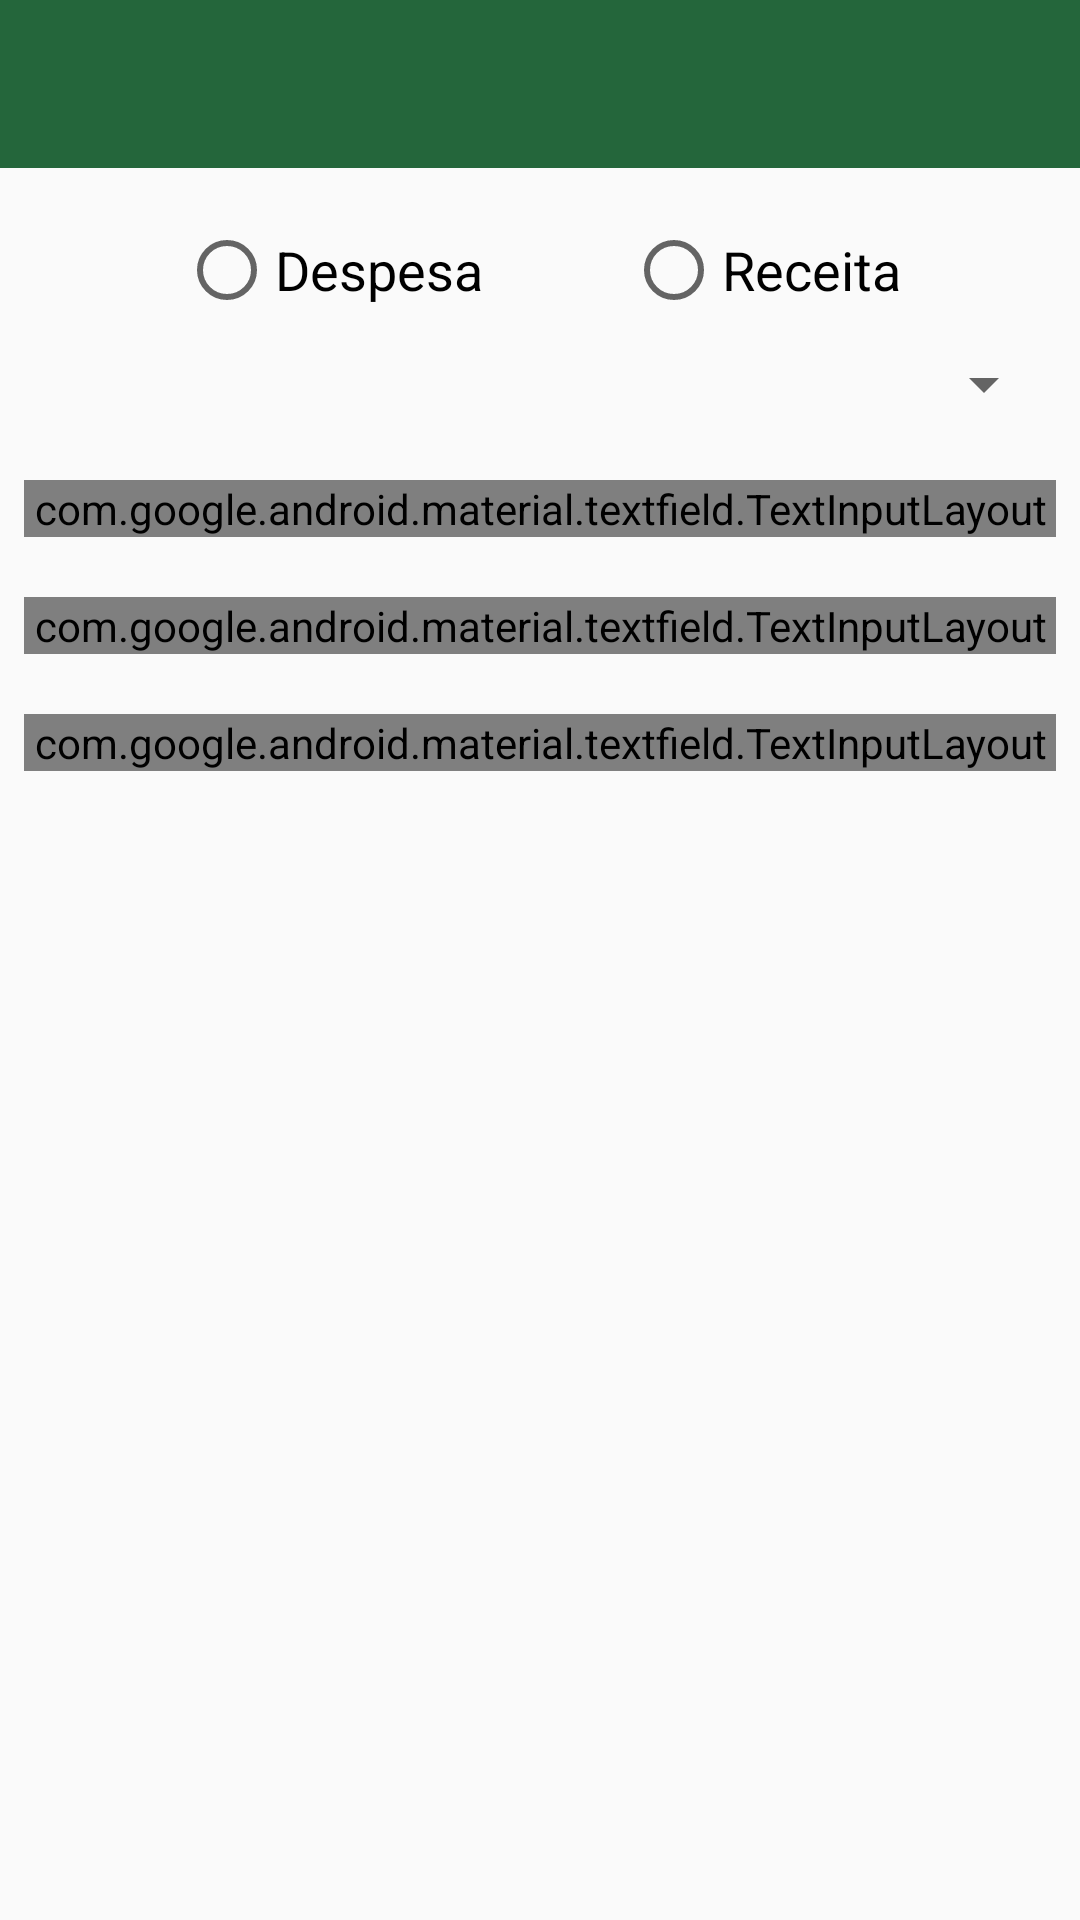

This screen was rendered from an Android layout file. Write that file and the resources it references.
<!-- AndroidManifest.xml: application theme AppTheme -->
<!-- res/layout/activity_novo_lancamento.xml -->
<?xml version="1.0" encoding="utf-8"?>
<LinearLayout
    xmlns:android="http://schemas.android.com/apk/res/android"
    xmlns:app="http://schemas.android.com/apk/res-auto"
    xmlns:tools="http://schemas.android.com/tools"
    android:layout_width="match_parent"
    android:layout_height="wrap_content"
    android:orientation="vertical"
    android:id="@+id/novoLancamentoLaouyt">

    <include layout="@layout/toolbar"></include>

    <RelativeLayout
        android:layout_width="match_parent"
        android:layout_height="match_parent"
        tools:context=".activity.NovoLancamentoActivity"
        android:padding="8dp">

        <RadioGroup
            android:id="@+id/rdGroupNovo"
            android:layout_width="match_parent"
            android:layout_height="wrap_content"
            android:layout_alignParentEnd="true"
            android:layout_alignParentTop="true"
            android:gravity="center"
            android:orientation="horizontal"
            android:layout_marginTop="10dp">

            <RadioButton
                android:id="@+id/rdDespesaNovo"
                android:layout_width="149dp"
                android:layout_height="wrap_content"
                android:text="Despesa"
                android:textSize="18sp" />

            <RadioButton
                android:id="@+id/rdReceitaNovo"
                android:layout_width="wrap_content"
                android:layout_height="wrap_content"
                android:text="Receita"
                android:textSize="18sp" />
        </RadioGroup>

        <Spinner
            android:id="@+id/spinner"
            android:layout_width="match_parent"
            android:layout_height="wrap_content"
            android:layout_alignParentStart="true"
            android:layout_below="@+id/rdGroupNovo"
            android:layout_marginTop="10dp" />

        <android.support.design.widget.TextInputLayout
            android:id="@+id/edtDescricao"
            android:layout_width="match_parent"
            android:layout_height="wrap_content"
            android:layout_below="@+id/spinner"
            android:layout_centerHorizontal="true"
            android:layout_marginTop="20dp"
            android:textColorHint="@android:color/black"
            style="@style/Widget.MaterialComponents.TextInputLayout.OutlinedBox">

            <EditText
                android:id="@+id/txtDescricao"
                android:layout_width="match_parent"
                android:layout_height="wrap_content"
                android:hint="Descrição:"
                android:inputType="text"
                android:textColorLink="@color/colorPrimary"
                android:textSize="18sp" />

        </android.support.design.widget.TextInputLayout>

        <android.support.design.widget.TextInputLayout
            android:id="@+id/edtValor"
            android:layout_width="match_parent"
            android:layout_height="wrap_content"
            android:layout_below="@+id/edtDescricao"
            android:layout_centerHorizontal="true"
            android:layout_marginTop="20dp"
            android:textColorHint="@android:color/black"
            style="@style/Widget.MaterialComponents.TextInputLayout.OutlinedBox">

            <EditText
                android:id="@+id/txtValor"
                android:layout_width="match_parent"
                android:layout_height="wrap_content"
                android:hint="Valor:"
                android:inputType="numberDecimal"
                android:textColorLink="@color/colorPrimary"
                android:textSize="18sp" />

        </android.support.design.widget.TextInputLayout>

        <android.support.design.widget.TextInputLayout
            android:id="@+id/edtDate"
            android:layout_width="match_parent"
            android:layout_height="wrap_content"
            android:layout_below="@+id/edtValor"
            android:layout_centerHorizontal="true"
            android:layout_marginTop="20dp"
            android:textColorHint="@android:color/black"
            style="@style/Widget.MaterialComponents.TextInputLayout.OutlinedBox">

            <EditText
                android:id="@+id/txtDate"
                android:layout_width="match_parent"
                android:layout_height="wrap_content"
                android:hint="DD/MM/AAAA:"
                android:inputType="date"
                android:textColorLink="@color/colorPrimary"
                android:textSize="18sp" />

        </android.support.design.widget.TextInputLayout>
    </RelativeLayout>
</LinearLayout>
<!-- res/layout/toolbar.xml (included above) -->
<?xml version="1.0" encoding="utf-8"?>
<LinearLayout xmlns:android="http://schemas.android.com/apk/res/android"
    android:orientation="vertical" android:layout_width="match_parent"
    android:layout_height="wrap_content">

    <android.support.v7.widget.Toolbar
        android:id="@+id/toolbar"
        android:layout_width="match_parent"
        android:layout_height="?attr/actionBarSize"
        android:background="@color/colorPrimary"
        android:theme="@style/ThemeOverlay.AppCompat.Dark.ActionBar">

    </android.support.v7.widget.Toolbar>

</LinearLayout>
<!-- resources referenced by this layout -->
<resources>
  <color name="colorPrimary">#24663b</color>
  <style name="AppTheme" parent="Theme.AppCompat.Light.NoActionBar">
          
          <item name="colorPrimary">@color/colorPrimary</item>
          <item name="colorPrimaryDark">@color/colorPrimaryDark</item>
          <item name="colorAccent">@color/colorAccent</item>
      </style>
  <color name="colorPrimaryDark">#09260d</color>
  <color name="colorAccent">#005430</color>
</resources>
